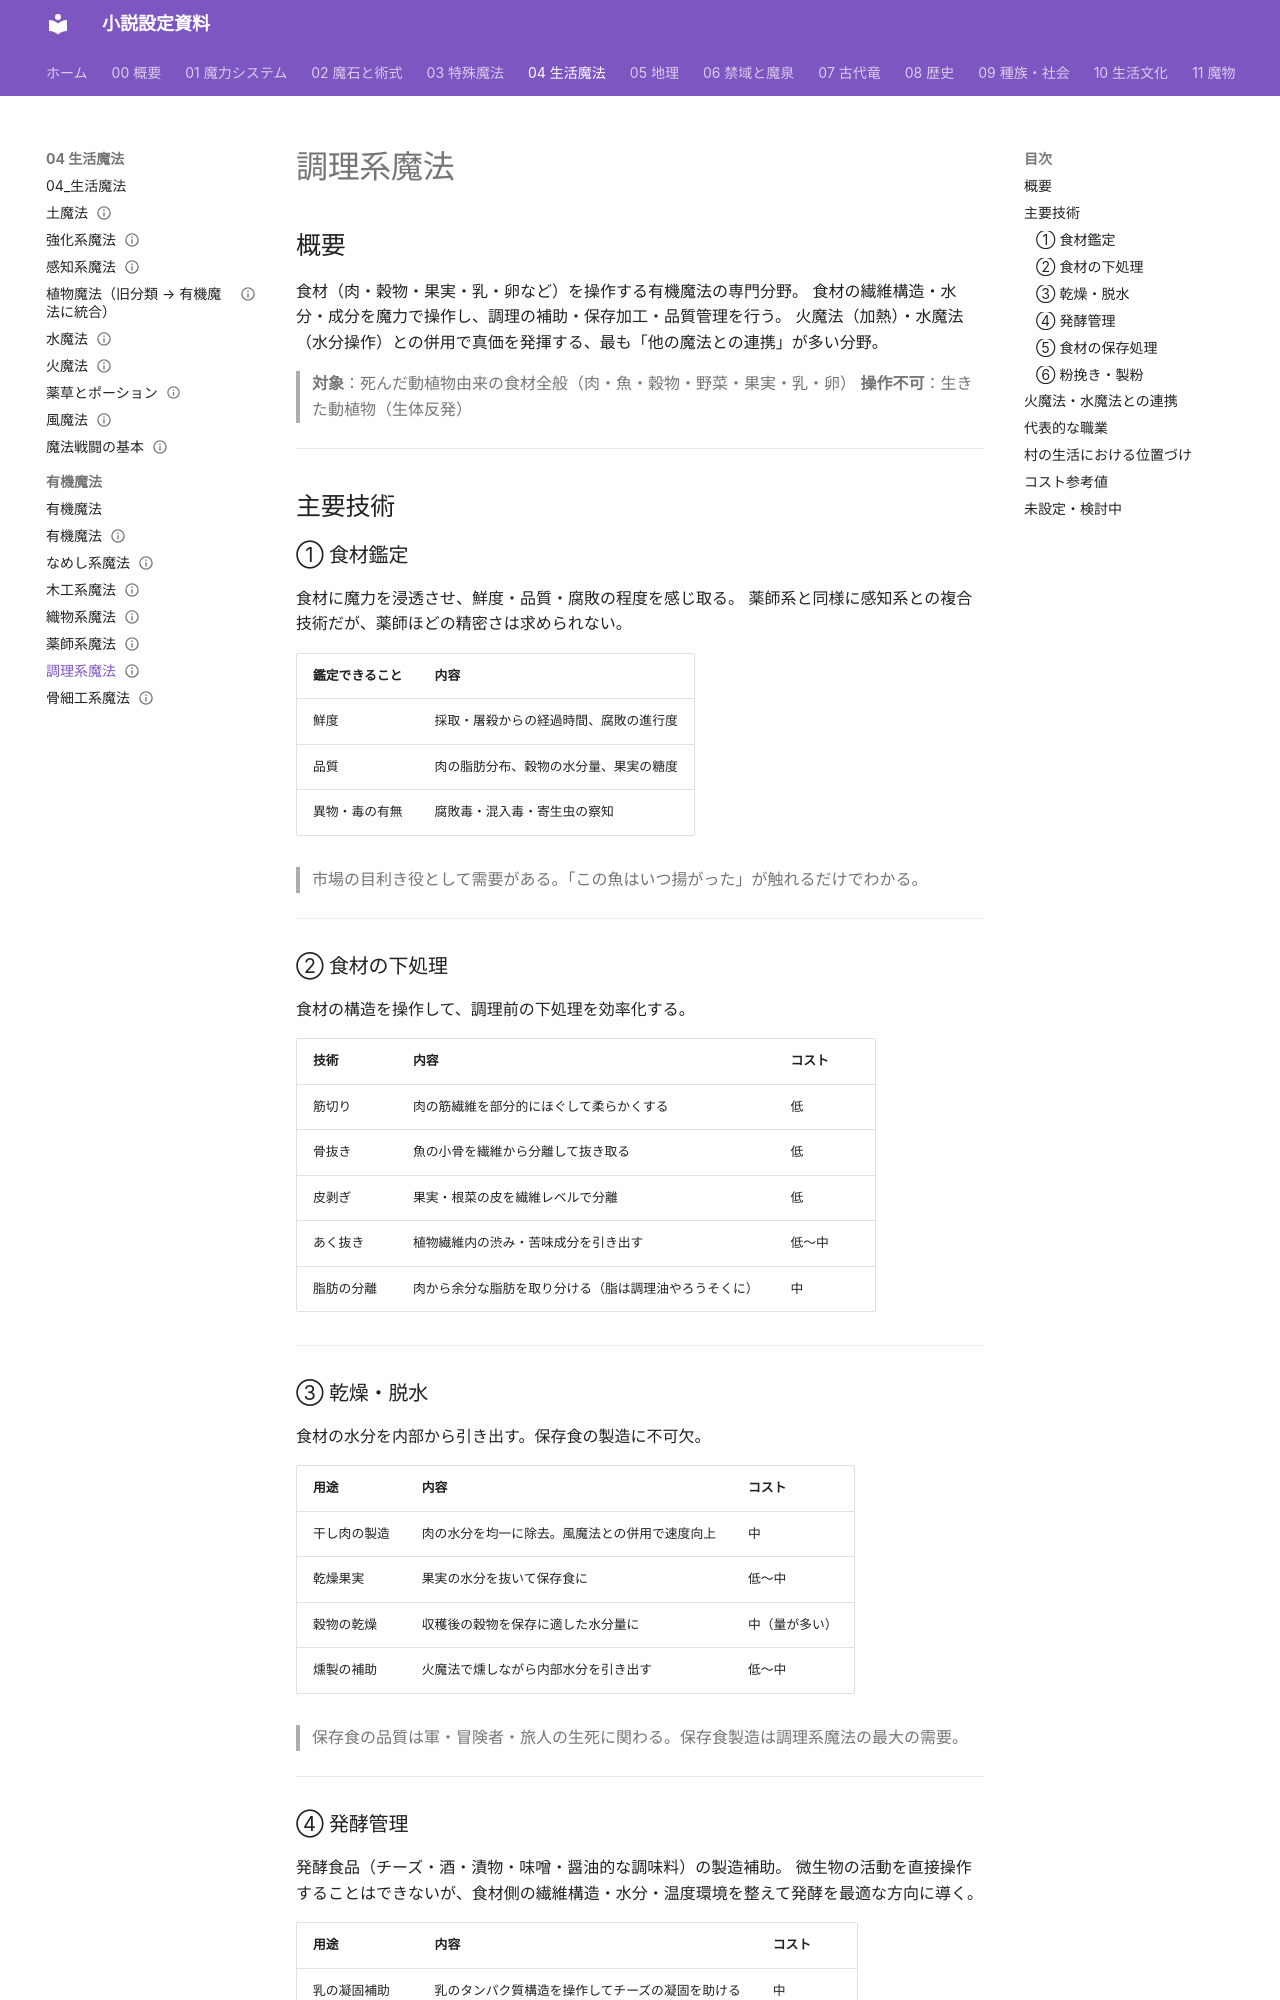

repository: annachloe2025/shosetu · page: 04_生活魔法/有機魔法/調理系魔法/index.html · generator: mkdocs

---
type: 有機魔法
aliases: [調理系魔法]
tags:
  - 魔法/生活
  - 魔法/有機
status: 設計中
---
# 調理系魔法

## 概要

食材（肉・穀物・果実・乳・卵など）を操作する有機魔法の専門分野。
食材の繊維構造・水分・成分を魔力で操作し、調理の補助・保存加工・品質管理を行う。
火魔法（加熱）・水魔法（水分操作）との併用で真価を発揮する、最も「他の魔法との連携」が多い分野。

> **対象**：死んだ動植物由来の食材全般（肉・魚・穀物・野菜・果実・乳・卵）
> **操作不可**：生きた動植物（生体反発）

---

## 主要技術

### ① 食材鑑定

食材に魔力を浸透させ、鮮度・品質・腐敗の程度を感じ取る。
薬師系と同様に感知系との複合技術だが、薬師ほどの精密さは求められない。

| 鑑定できること | 内容 |
|-------------|------|
| 鮮度 | 採取・屠殺からの経過時間、腐敗の進行度 |
| 品質 | 肉の脂肪分布、穀物の水分量、果実の糖度 |
| 異物・毒の有無 | 腐敗毒・混入毒・寄生虫の察知 |

> 市場の目利き役として需要がある。「この魚はいつ揚がった」が触れるだけでわかる。

---

### ② 食材の下処理

食材の構造を操作して、調理前の下処理を効率化する。

| 技術 | 内容 | コスト |
|------|------|--------|
| 筋切り | 肉の筋繊維を部分的にほぐして柔らかくする | 低 |
| 骨抜き | 魚の小骨を繊維から分離して抜き取る | 低 |
| 皮剥ぎ | 果実・根菜の皮を繊維レベルで分離 | 低 |
| あく抜き | 植物繊維内の渋み・苦味成分を引き出す | 低〜中 |
| 脂肪の分離 | 肉から余分な脂肪を取り分ける（脂は調理油やろうそくに） | 中 |

---

### ③ 乾燥・脱水

食材の水分を内部から引き出す。保存食の製造に不可欠。

| 用途 | 内容 | コスト |
|------|------|--------|
| 干し肉の製造 | 肉の水分を均一に除去。風魔法との併用で速度向上 | 中 |
| 乾燥果実 | 果実の水分を抜いて保存食に | 低〜中 |
| 穀物の乾燥 | 収穫後の穀物を保存に適した水分量に | 中（量が多い） |
| 燻製の補助 | 火魔法で燻しながら内部水分を引き出す | 低〜中 |

> 保存食の品質は軍・冒険者・旅人の生死に関わる。保存食製造は調理系魔法の最大の需要。

---
